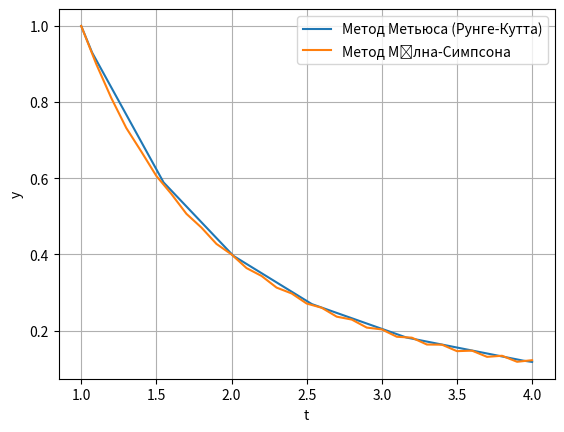

Generate this figure with matplotlib:
import numpy as np
import matplotlib.pyplot as plt
from scipy.integrate import solve_ivp


# Визначення функції диференціального рівняння
def dydt(t, y, alpha, beta):
    return -alpha * beta * t * y ** 2


# Початкові умови
alpha = 1
beta = 1
y0 = beta
t_span = (alpha, alpha + 3)

# Розв'язок методом Метьюса (метод Рунге-Кутта)
sol_rk = solve_ivp(dydt, t_span, [y0], args=(alpha, beta), method='RK45', atol=1e-4, rtol=1e-4)


# Метод Мілна-Симпсона
def milne_simpson(dydt, t_span, y0, alpha, beta, h=0.1):
    N = int((t_span[1] - t_span[0]) / h)
    t_values = np.linspace(t_span[0], t_span[1], N + 1)
    y_values = np.zeros(N + 1)
    y_values[0] = y0

    # Метод Ейлера для знаходження початкових значень
    for i in range(1, 4):
        y_values[i] = y_values[i - 1] + h * dydt(t_values[i - 1], y_values[i - 1], alpha, beta)

    # Метод Мілна-Симпсона
    for i in range(3, N):

        y_pred = y_values[i - 3] + 4 * h / 3 * (
                    2 * dydt(t_values[i - 2], y_values[i - 2], alpha, beta) - dydt(t_values[i - 1], y_values[i - 1],
                                                                                   alpha, beta) + 2 * dydt(t_values[i],
                                                                                                           y_values[i],
                                                                                                           alpha, beta))

        y_values[i + 1] = y_values[i - 1] + h / 3 * (
                    dydt(t_values[i - 1], y_values[i - 1], alpha, beta) + 4 * dydt(t_values[i], y_values[i], alpha,
                                                                                   beta) + dydt(t_values[i + 1], y_pred,
                                                                                                alpha, beta))

    return t_values, y_values


# Використання методу Мілна-Симпсона
t_milne, y_milne = milne_simpson(dydt, t_span, y0, alpha, beta)

# Побудова графіків
plt.plot(sol_rk.t, sol_rk.y[0], label='Метод Метьюса (Рунге-Кутта)')
plt.plot(t_milne, y_milne, label='Метод Мілна-Симпсона')
plt.xlabel('t')
plt.ylabel('y')
plt.legend()
plt.grid(True)
plt.show()

